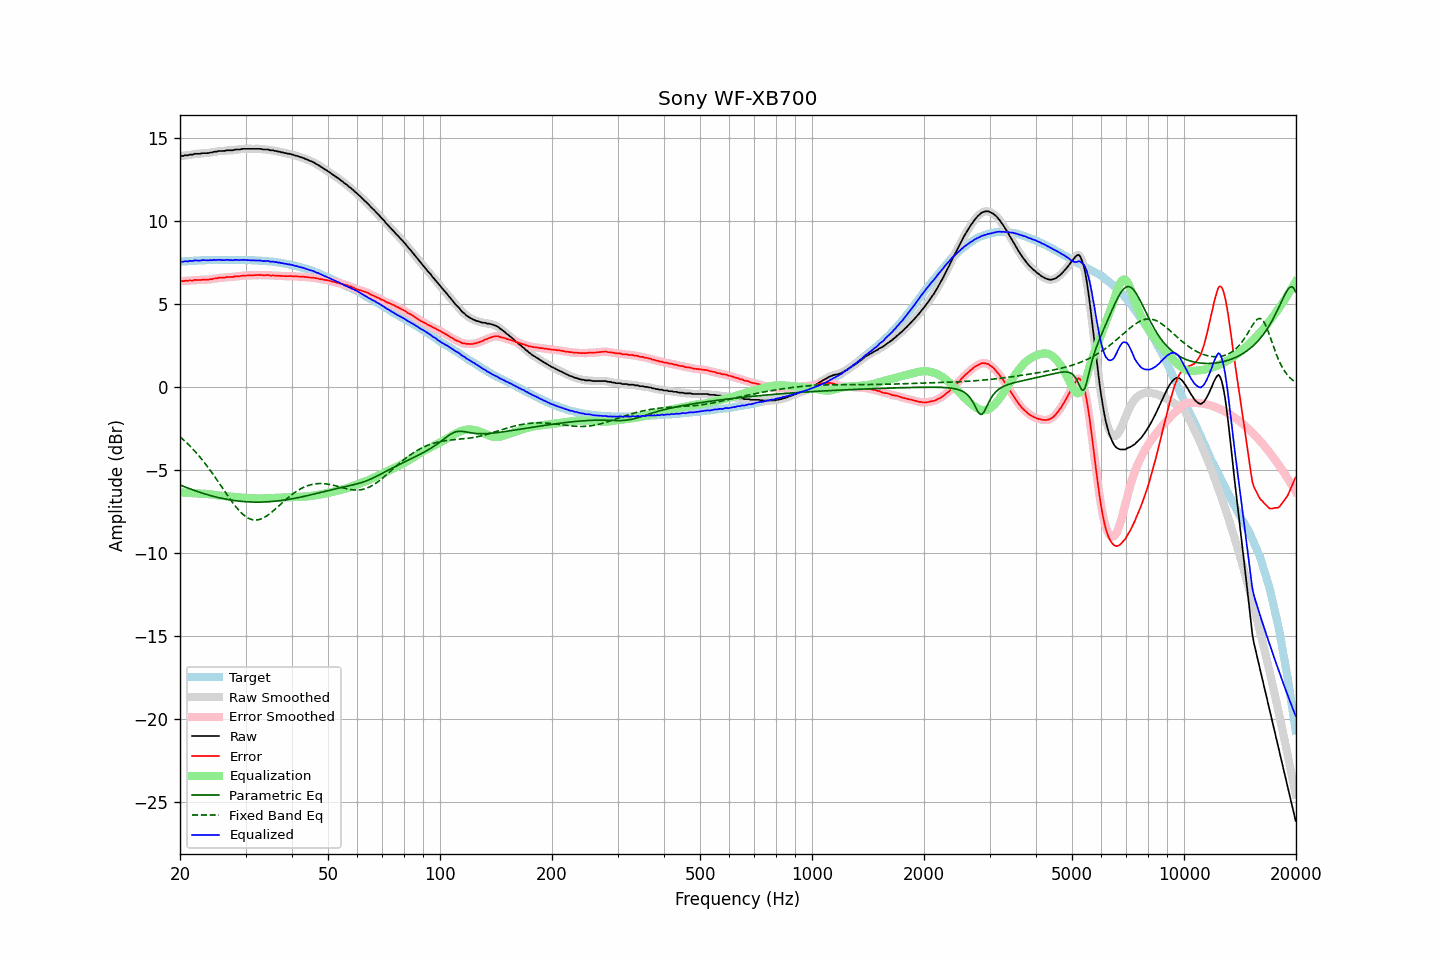

The data file committed next to this chart (first rows):
frequency, raw, error, smoothed, error_smoothed, equalization, parametric_eq, fixed_band_eq, equalized_raw, equalized_smoothed, target
20.00, 13.90, 6.38, 13.90, 6.37, -6.36, -5.92, -3.01, 7.54, 7.54, 7.53
20.20, 13.90, 6.37, 13.91, 6.37, -6.37, -5.95, -3.10, 7.53, 7.54, 7.54
20.40, 13.90, 6.36, 13.91, 6.37, -6.37, -5.99, -3.18, 7.53, 7.54, 7.55
20.61, 13.94, 6.39, 13.92, 6.37, -6.38, -6.03, -3.27, 7.56, 7.54, 7.56
20.81, 13.94, 6.39, 13.94, 6.38, -6.39, -6.07, -3.36, 7.56, 7.56, 7.56
21.02, 13.94, 6.38, 13.96, 6.39, -6.39, -6.11, -3.46, 7.55, 7.57, 7.57
21.23, 13.98, 6.41, 13.96, 6.39, -6.40, -6.14, -3.55, 7.58, 7.57, 7.58
21.44, 13.98, 6.40, 13.98, 6.40, -6.40, -6.18, -3.65, 7.58, 7.58, 7.59
21.66, 13.98, 6.40, 14.00, 6.41, -6.41, -6.21, -3.75, 7.57, 7.59, 7.59
21.87, 14.03, 6.44, 14.02, 6.42, -6.42, -6.25, -3.86, 7.61, 7.60, 7.60
22.09, 14.03, 6.44, 14.03, 6.43, -6.42, -6.28, -3.97, 7.61, 7.60, 7.60
22.31, 14.03, 6.43, 14.03, 6.43, -6.43, -6.32, -4.08, 7.60, 7.60, 7.61
22.54, 14.03, 6.43, 14.04, 6.43, -6.43, -6.35, -4.19, 7.60, 7.60, 7.61
22.76, 14.04, 6.43, 14.05, 6.44, -6.44, -6.38, -4.31, 7.60, 7.61, 7.62
22.99, 14.07, 6.46, 14.06, 6.45, -6.44, -6.41, -4.43, 7.63, 7.62, 7.62
23.22, 14.07, 6.46, 14.07, 6.45, -6.45, -6.44, -4.55, 7.63, 7.63, 7.62
23.45, 14.07, 6.45, 14.07, 6.45, -6.45, -6.47, -4.67, 7.62, 7.62, 7.63
23.69, 14.07, 6.45, 14.08, 6.45, -6.46, -6.50, -4.80, 7.61, 7.62, 7.63
23.92, 14.08, 6.46, 14.09, 6.46, -6.47, -6.53, -4.93, 7.61, 7.62, 7.63
24.16, 14.11, 6.49, 14.10, 6.47, -6.48, -6.56, -5.06, 7.63, 7.62, 7.63
24.40, 14.11, 6.48, 14.13, 6.49, -6.49, -6.58, -5.20, 7.62, 7.63, 7.64
24.65, 14.15, 6.52, 14.14, 6.51, -6.51, -6.61, -5.33, 7.64, 7.63, 7.64
24.89, 14.16, 6.53, 14.16, 6.52, -6.52, -6.63, -5.47, 7.64, 7.64, 7.64
25.14, 14.16, 6.53, 14.18, 6.54, -6.53, -6.66, -5.61, 7.63, 7.64, 7.64
25.39, 14.20, 6.57, 14.19, 6.55, -6.55, -6.68, -5.75, 7.65, 7.64, 7.64
25.65, 14.20, 6.57, 14.20, 6.56, -6.56, -6.70, -5.89, 7.64, 7.64, 7.64
25.91, 14.20, 6.57, 14.20, 6.57, -6.57, -6.72, -6.04, 7.63, 7.63, 7.64
26.16, 14.20, 6.57, 14.21, 6.57, -6.58, -6.74, -6.18, 7.62, 7.63, 7.64
26.43, 14.21, 6.58, 14.22, 6.58, -6.59, -6.76, -6.32, 7.63, 7.63, 7.64
26.69, 14.24, 6.61, 14.23, 6.60, -6.59, -6.78, -6.47, 7.65, 7.64, 7.64
26.96, 14.24, 6.61, 14.24, 6.61, -6.60, -6.80, -6.61, 7.64, 7.64, 7.64
27.23, 14.24, 6.61, 14.24, 6.61, -6.61, -6.81, -6.74, 7.63, 7.63, 7.64
27.50, 14.24, 6.61, 14.24, 6.61, -6.62, -6.83, -6.88, 7.63, 7.63, 7.64
27.77, 14.24, 6.61, 14.26, 6.62, -6.63, -6.84, -7.01, 7.62, 7.63, 7.64
28.05, 14.28, 6.65, 14.27, 6.64, -6.64, -6.86, -7.14, 7.65, 7.64, 7.64
28.33, 14.29, 6.66, 14.29, 6.65, -6.65, -6.87, -7.26, 7.65, 7.64, 7.64
28.62, 14.29, 6.66, 14.29, 6.66, -6.66, -6.88, -7.37, 7.64, 7.64, 7.64
28.90, 14.29, 6.66, 14.30, 6.67, -6.67, -6.89, -7.48, 7.62, 7.63, 7.64
29.19, 14.31, 6.68, 14.31, 6.68, -6.68, -6.90, -7.58, 7.63, 7.63, 7.64
29.48, 14.33, 6.70, 14.32, 6.69, -6.69, -6.91, -7.67, 7.65, 7.64, 7.64
29.78, 14.33, 6.70, 14.33, 6.70, -6.69, -6.92, -7.76, 7.64, 7.64, 7.64
30.08, 14.33, 6.70, 14.33, 6.70, -6.70, -6.93, -7.83, 7.63, 7.64, 7.64
30.38, 14.33, 6.71, 14.33, 6.70, -6.70, -6.93, -7.89, 7.63, 7.63, 7.63
30.68, 14.33, 6.71, 14.33, 6.71, -6.71, -6.94, -7.94, 7.62, 7.62, 7.63
30.99, 14.33, 6.71, 14.33, 6.71, -6.71, -6.94, -7.98, 7.62, 7.62, 7.63
31.30, 14.33, 6.72, 14.33, 6.71, -6.72, -6.95, -8.01, 7.61, 7.61, 7.62
31.61, 14.33, 6.72, 14.33, 6.72, -6.72, -6.95, -8.03, 7.61, 7.61, 7.62
31.93, 14.33, 6.73, 14.33, 6.73, -6.72, -6.95, -8.03, 7.61, 7.61, 7.61
32.24, 14.33, 6.73, 14.33, 6.73, -6.73, -6.95, -8.02, 7.61, 7.61, 7.61
32.57, 14.33, 6.74, 14.33, 6.74, -6.73, -6.95, -8.01, 7.60, 7.61, 7.60
32.89, 14.33, 6.74, 14.32, 6.73, -6.73, -6.95, -7.98, 7.60, 7.60, 7.60
33.22, 14.31, 6.73, 14.31, 6.72, -6.73, -6.95, -7.94, 7.58, 7.58, 7.59
33.55, 14.29, 6.71, 14.30, 6.72, -6.73, -6.94, -7.90, 7.57, 7.57, 7.59
33.89, 14.29, 6.72, 14.30, 6.72, -6.72, -6.94, -7.84, 7.57, 7.57, 7.58
34.23, 14.29, 6.73, 14.29, 6.72, -6.72, -6.93, -7.78, 7.57, 7.57, 7.57
34.57, 14.29, 6.74, 14.28, 6.72, -6.72, -6.93, -7.71, 7.58, 7.56, 7.56
34.92, 14.24, 6.70, 14.26, 6.71, -6.71, -6.92, -7.64, 7.53, 7.55, 7.55
35.27, 14.24, 6.70, 14.24, 6.70, -6.71, -6.91, -7.56, 7.54, 7.54, 7.55
35.62, 14.24, 6.72, 14.23, 6.70, -6.70, -6.90, -7.48, 7.54, 7.53, 7.53
35.97, 14.20, 6.69, 14.21, 6.70, -6.70, -6.90, -7.39, 7.51, 7.52, 7.52
... 635 more rows
